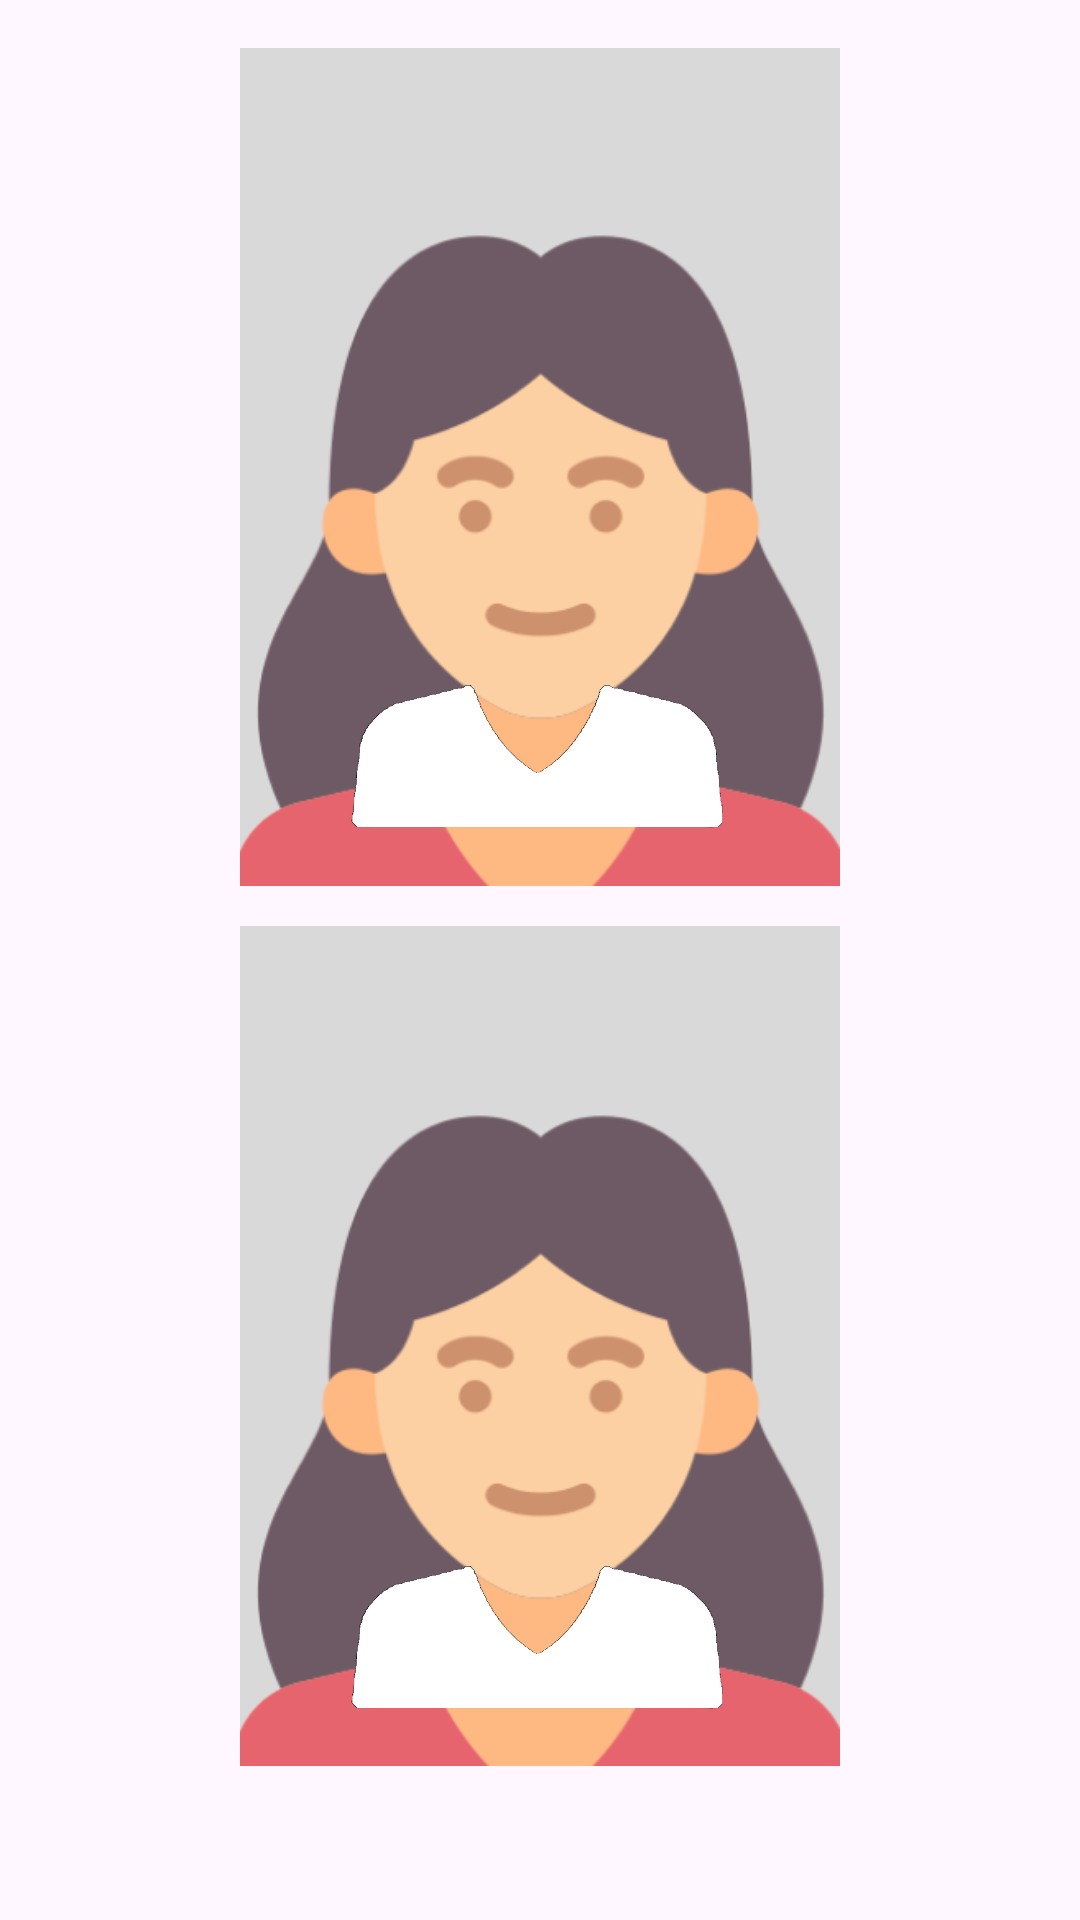

This screen was rendered from an Android layout file. Write that file and the resources it references.
<!-- AndroidManifest.xml: application theme Theme.PersonalColor -->
<!-- res/layout/fragment_cool1.xml -->
<?xml version="1.0" encoding="utf-8"?>
<androidx.constraintlayout.widget.ConstraintLayout xmlns:android="http://schemas.android.com/apk/res/android"
    xmlns:app="http://schemas.android.com/apk/res-auto"
    xmlns:tools="http://schemas.android.com/tools"
    android:layout_width="match_parent"
    android:layout_height="match_parent"
    android:padding="16dp"
    tools:context=".Cool1Fragment">

    <androidx.constraintlayout.widget.Guideline
        android:id="@+id/guideline_horizontal_50"
        android:layout_width="wrap_content"
        android:layout_height="wrap_content"
        android:orientation="horizontal"
        app:layout_constraintGuide_percent="0.45" />

    <ImageView
        android:id="@+id/cool1_imageView1"
        android:layout_width="200dp"
        android:layout_height="280dp"
        android:adjustViewBounds="true"
        android:scaleType="centerCrop"
        android:src="@drawable/test_person"
        app:layout_constraintBottom_toTopOf="@id/guideline_horizontal_50"
        app:layout_constraintEnd_toEndOf="parent"
        app:layout_constraintHeight_percent="0.5"
        app:layout_constraintStart_toStartOf="parent"
        app:layout_constraintTop_toTopOf="parent"
        app:layout_constraintVertical_bias="0.2"
        app:layout_constraintWidth_percent="0.5" />

    <ImageView
        android:id="@+id/cool1_overlayImageView1"
        android:layout_width="0dp"
        android:layout_height="88dp"
        android:adjustViewBounds="true"
        android:scaleType="centerCrop"
        android:src="@drawable/white_clothes"
        app:layout_constraintBottom_toBottomOf="@id/cool1_imageView1"
        app:layout_constraintEnd_toEndOf="@id/cool1_imageView1"
        app:layout_constraintStart_toStartOf="@id/cool1_imageView1"
        app:layout_constraintTop_toTopOf="@id/cool1_imageView1"
        app:layout_constraintVertical_bias="1.0" />

    <ImageView
        android:id="@+id/cool1_imageView2"
        android:layout_width="200dp"
        android:layout_height="280dp"
        android:adjustViewBounds="true"
        android:scaleType="centerCrop"
        android:src="@drawable/test_person"
        app:layout_constraintBottom_toBottomOf="parent"
        app:layout_constraintEnd_toEndOf="parent"
        app:layout_constraintHeight_percent="0.5"
        app:layout_constraintStart_toStartOf="parent"
        app:layout_constraintTop_toBottomOf="@id/guideline_horizontal_50"
        app:layout_constraintVertical_bias="0.35"
        app:layout_constraintWidth_percent="0.5" />

    <ImageView
        android:id="@+id/cool1_overlayImageView2"
        android:layout_width="0dp"
        android:layout_height="88dp"
        android:adjustViewBounds="true"
        android:scaleType="centerCrop"
        android:src="@drawable/white_clothes"
        app:layout_constraintBottom_toBottomOf="@id/cool1_imageView2"
        app:layout_constraintEnd_toEndOf="@id/cool1_imageView2"
        app:layout_constraintStart_toStartOf="@id/cool1_imageView2"
        app:layout_constraintTop_toTopOf="@id/cool1_imageView2"
        app:layout_constraintVertical_bias="1.0" />

</androidx.constraintlayout.widget.ConstraintLayout>
<!-- resources referenced by this layout -->
<resources>
  <!-- drawable test_person: png bitmap (drawable, 25223 bytes) -->
  <!-- drawable white_clothes: png bitmap (drawable, 49670 bytes) -->
  <style name="Theme.PersonalColor" parent="Base.Theme.PersonalColor" />
  <style name="Base.Theme.PersonalColor" parent="Theme.Material3.DayNight.NoActionBar">
          
          
      </style>
</resources>
